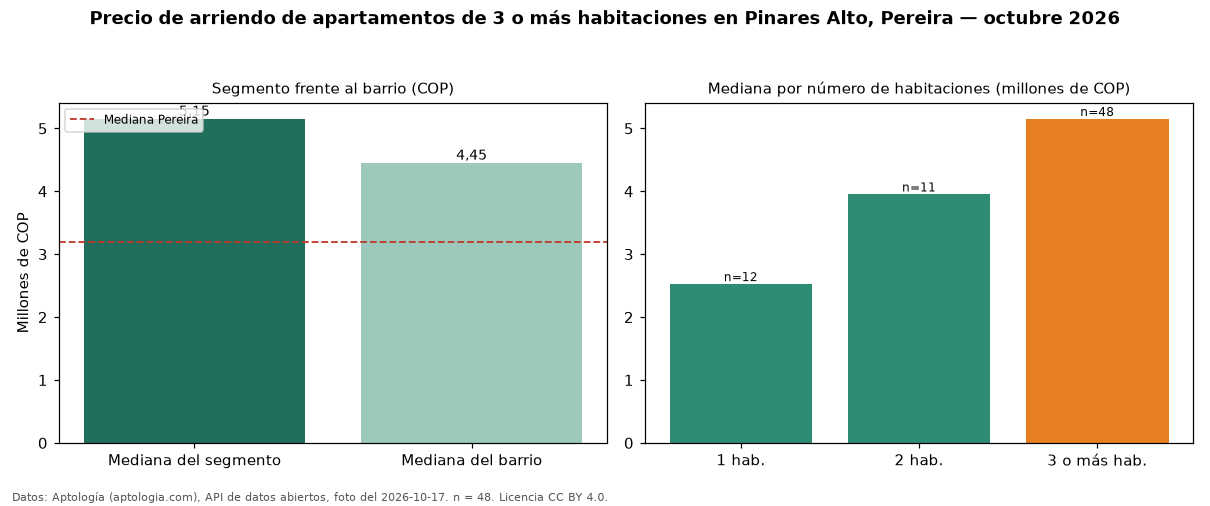

Data behind this chart, as committed beside it:
seccion, metrica, valor_cop, n
precio, mediana, 5150000, 48
habitaciones, 1, 2525000, 12
habitaciones, 2, 3950000, 11
habitaciones, 3+, 5150000, 48
barrio, mediana_barrio_todos_los_tamanos, 4450000, 71
ciudad, mediana_ciudad, 3200000, 
fuente, fecha_foto, 2026-10-17, 
fuente, atribucion, https://www.aptologia.com/arriendo/perei…, 
